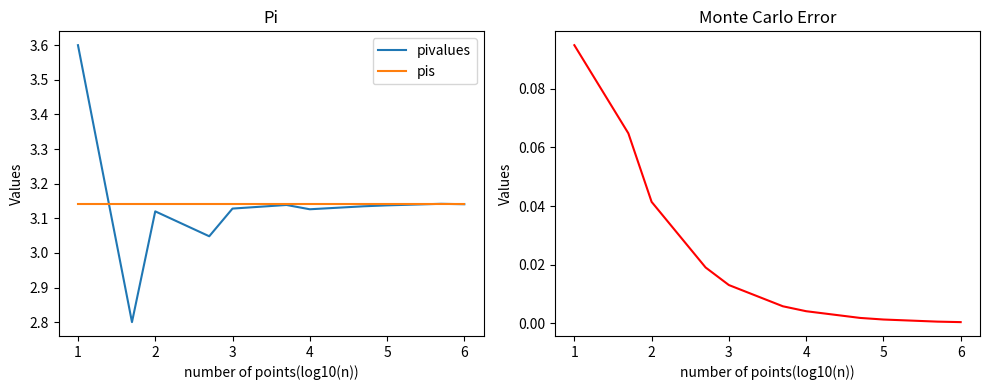

Python code for this plot:
import random
import math
import pandas as pd
import matplotlib.pyplot as plt
import numpy as np

def montecarlo(numpoints):
    pointsincircle = 0
    seed_value = 42
    random.seed(seed_value) #
    for element in range(numpoints):
        x = random.random()
        y = random.random()
        distance = x*x + y*y
        if distance <= 1:
            pointsincircle = pointsincircle + 1
    output = pointsincircle/numpoints * 4
    return output
a = 1000
print(montecarlo(a))

def plotpi(numpoints):
    pivalues = [montecarlo(item) for item in numpoints]
    mcerrs = [math.sqrt((pivalue/4 * (1 - pivalue/4))/numpoint) for pivalue, numpoint in zip(pivalues, numpoints)]
    pis = [3.1415926535897932384626 for item in pivalues]
    logns = [math.log10(item) for item in numpoints]
    #data = {'numpoints': numpoints, 'pivalues':pivalues, 'mcerrs': mcerrs}
    df_pi = pd.DataFrame(list(zip(numpoints, pivalues, mcerrs,pis,logns)), columns=["numpoints", "pivalues", "mcerrs","pis","logns"])
    return df_pi
    
numpoints = [10,50,100,500,1000,5000,10000,50000,100000,500000,1000000]    
df1 = plotpi(numpoints)
print(df1)
df1 = df1.set_index('logns')
#df1.plot(title='values of pi')

# Create a figure and a set of subplots
fig, axes = plt.subplots(nrows=1, ncols=2, figsize=(10, 4))

# Plot the first column on the first axis (left plot)
df1[['pivalues','pis']].plot(ax=axes[0], kind='line', title='Pi')
#df1.plot(x='numpoints', y=['pivalues', 'pis'], kind='line',title='Pi') 
axes[0].set_xlabel('number of points(log10(n))')
axes[0].set_ylabel('Values')

# Plot the second column on the second axis (right plot)
df1['mcerrs'].plot(ax=axes[1], kind='line', title='Monte Carlo Error', color='red')
axes[1].set_xlabel('number of points(log10(n))')
axes[1].set_ylabel('Values')

# Adjust layout to prevent overlap
plt.tight_layout()

# Display the plot
plt.show()
